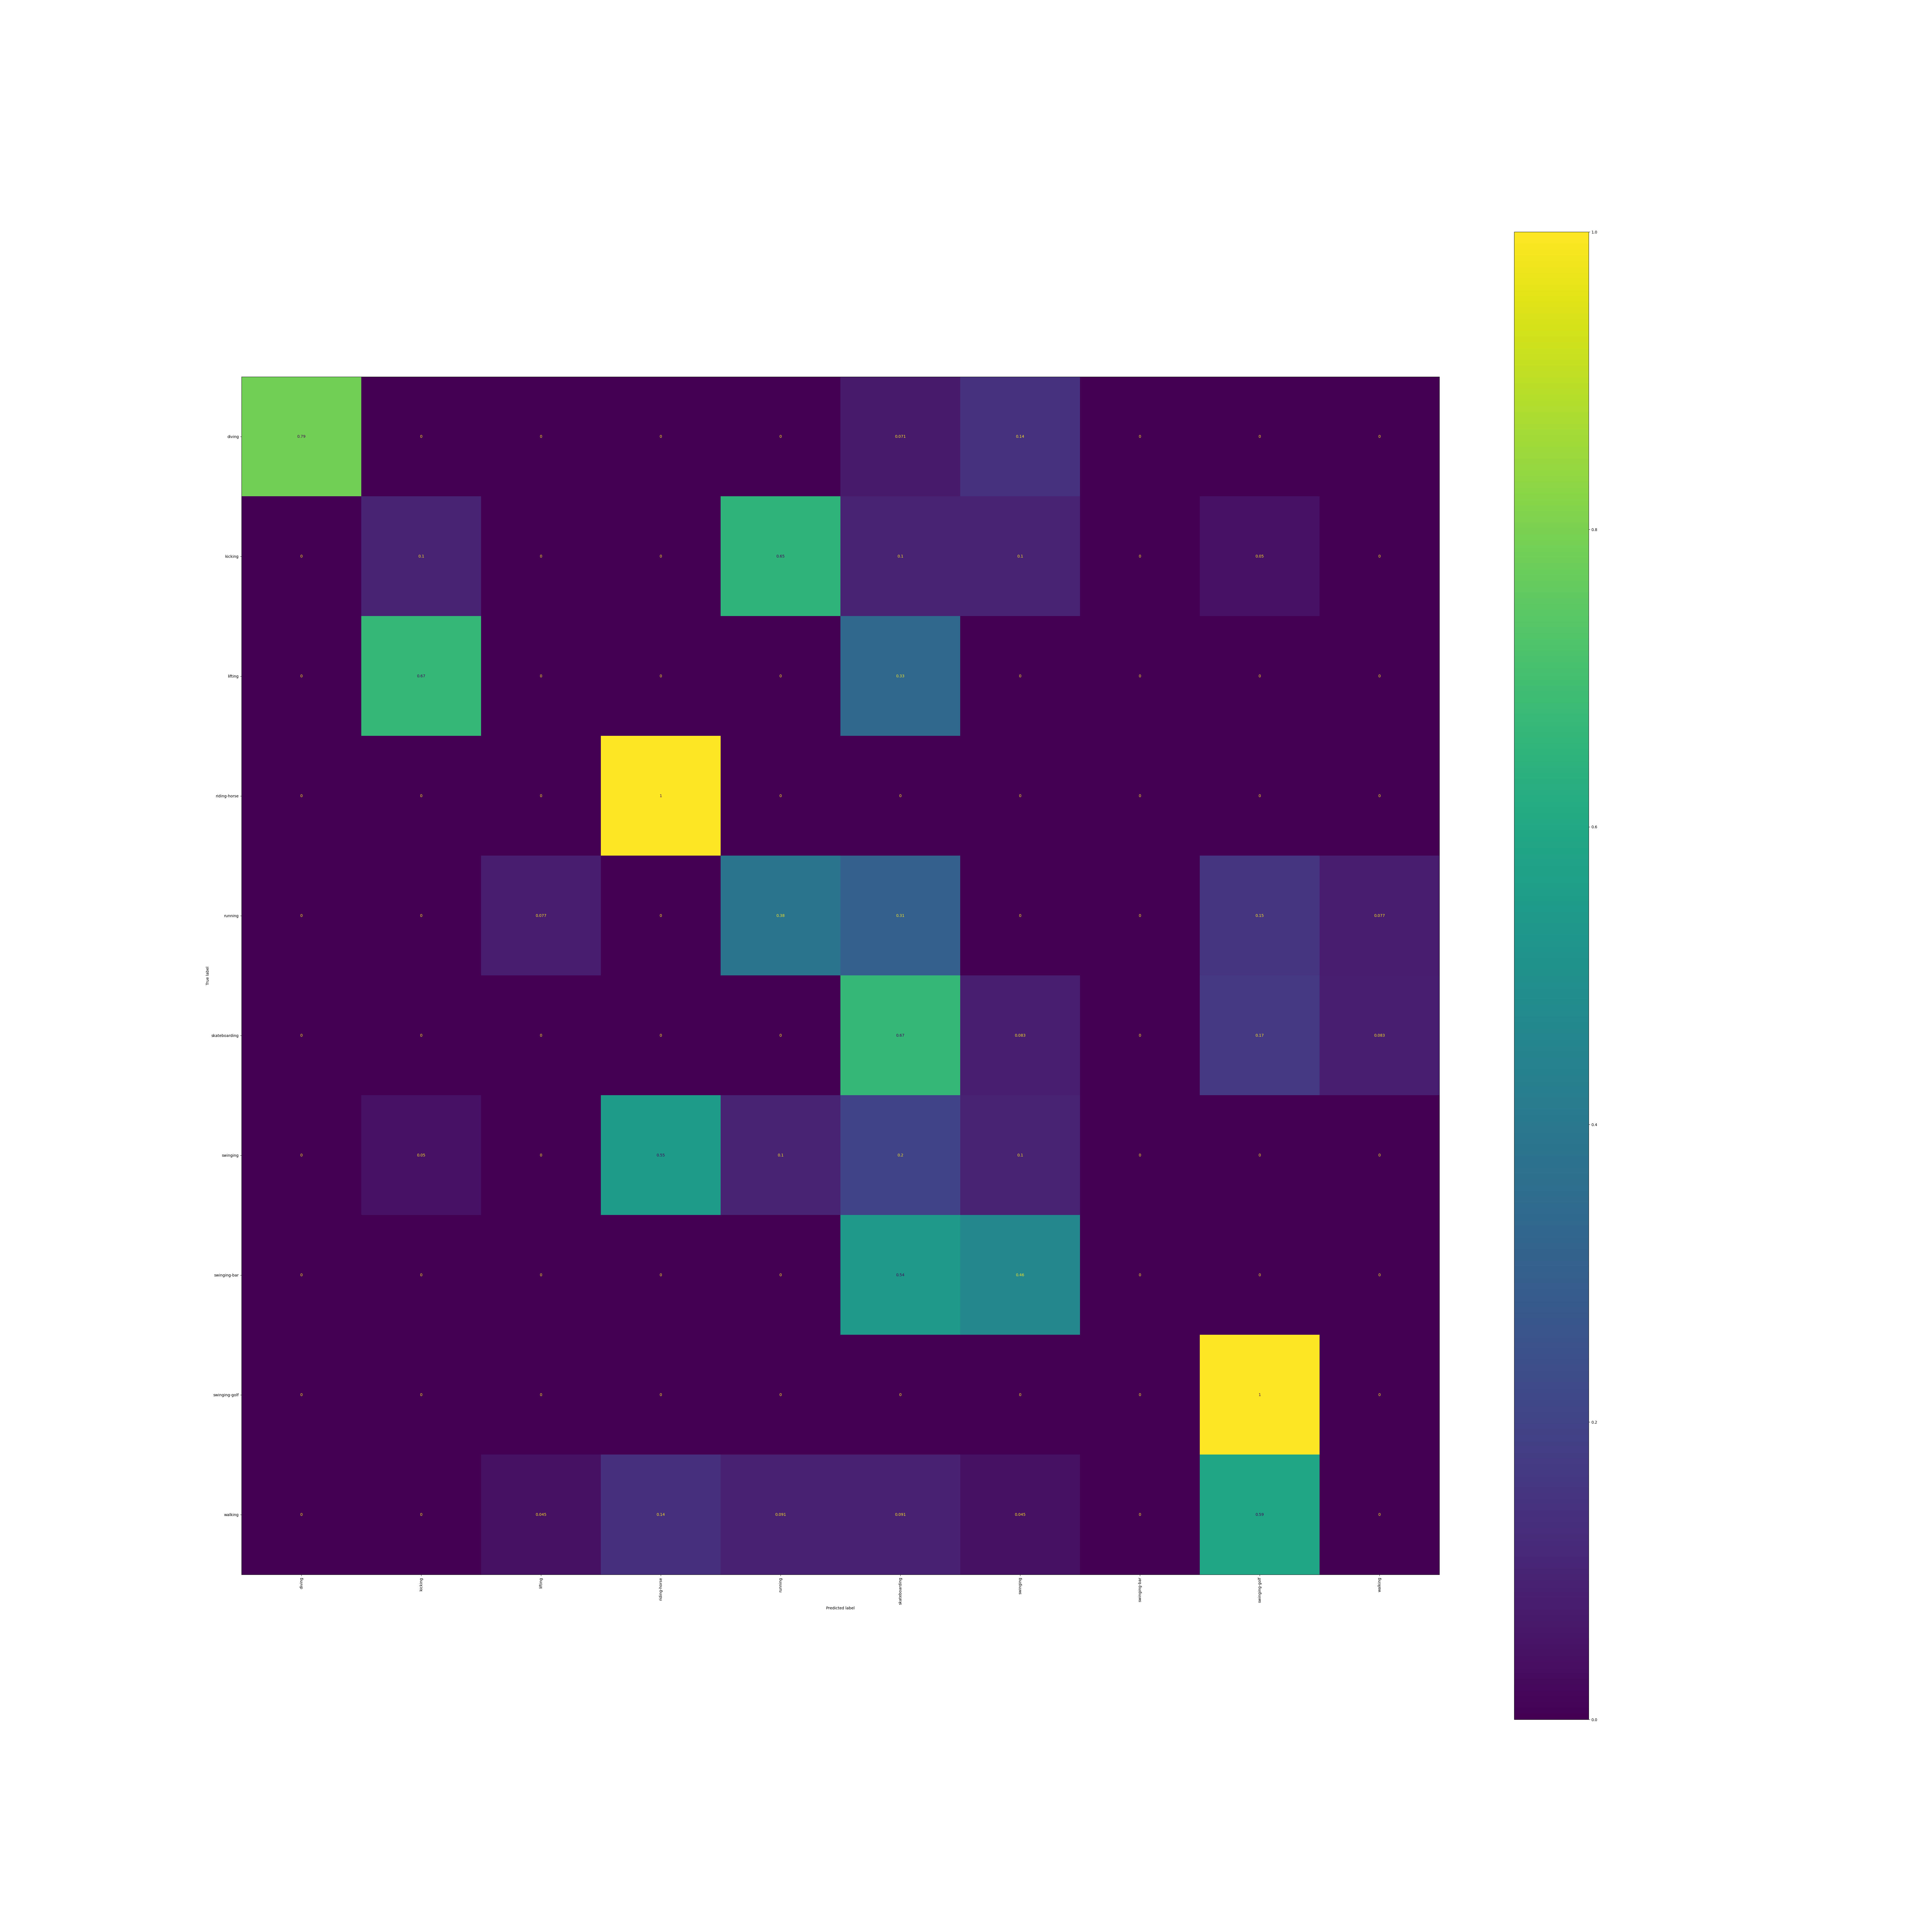

The table this chart was drawn from, first rows:
, diving, kicking, lifting, riding-horse, running, skateboarding, swinging, swinging-bar, swinging-golf, walking
diving, 0.7857, 0.0, 0.0, 0.0, 0.0, 0.07143, 0.1429, 0.0, 0.0, 0.0
kicking, 0.0, 0.1, 0.0, 0.0, 0.65, 0.1, 0.1, 0.0, 0.05, 0.0
lifting, 0.0, 0.6667, 0.0, 0.0, 0.0, 0.3333, 0.0, 0.0, 0.0, 0.0
riding-horse, 0.0, 0.0, 0.0, 1.0, 0.0, 0.0, 0.0, 0.0, 0.0, 0.0
running, 0.0, 0.0, 0.07692, 0.0, 0.3846, 0.3077, 0.0, 0.0, 0.1538, 0.07692
skateboarding, 0.0, 0.0, 0.0, 0.0, 0.0, 0.6667, 0.08333, 0.0, 0.1667, 0.08333
swinging, 0.0, 0.05, 0.0, 0.55, 0.1, 0.2, 0.1, 0.0, 0.0, 0.0
swinging-bar, 0.0, 0.0, 0.0, 0.0, 0.0, 0.5385, 0.4615, 0.0, 0.0, 0.0
swinging-golf, 0.0, 0.0, 0.0, 0.0, 0.0, 0.0, 0.0, 0.0, 1.0, 0.0
walking, 0.0, 0.0, 0.04545, 0.1364, 0.09091, 0.09091, 0.04545, 0.0, 0.5909, 0.0
